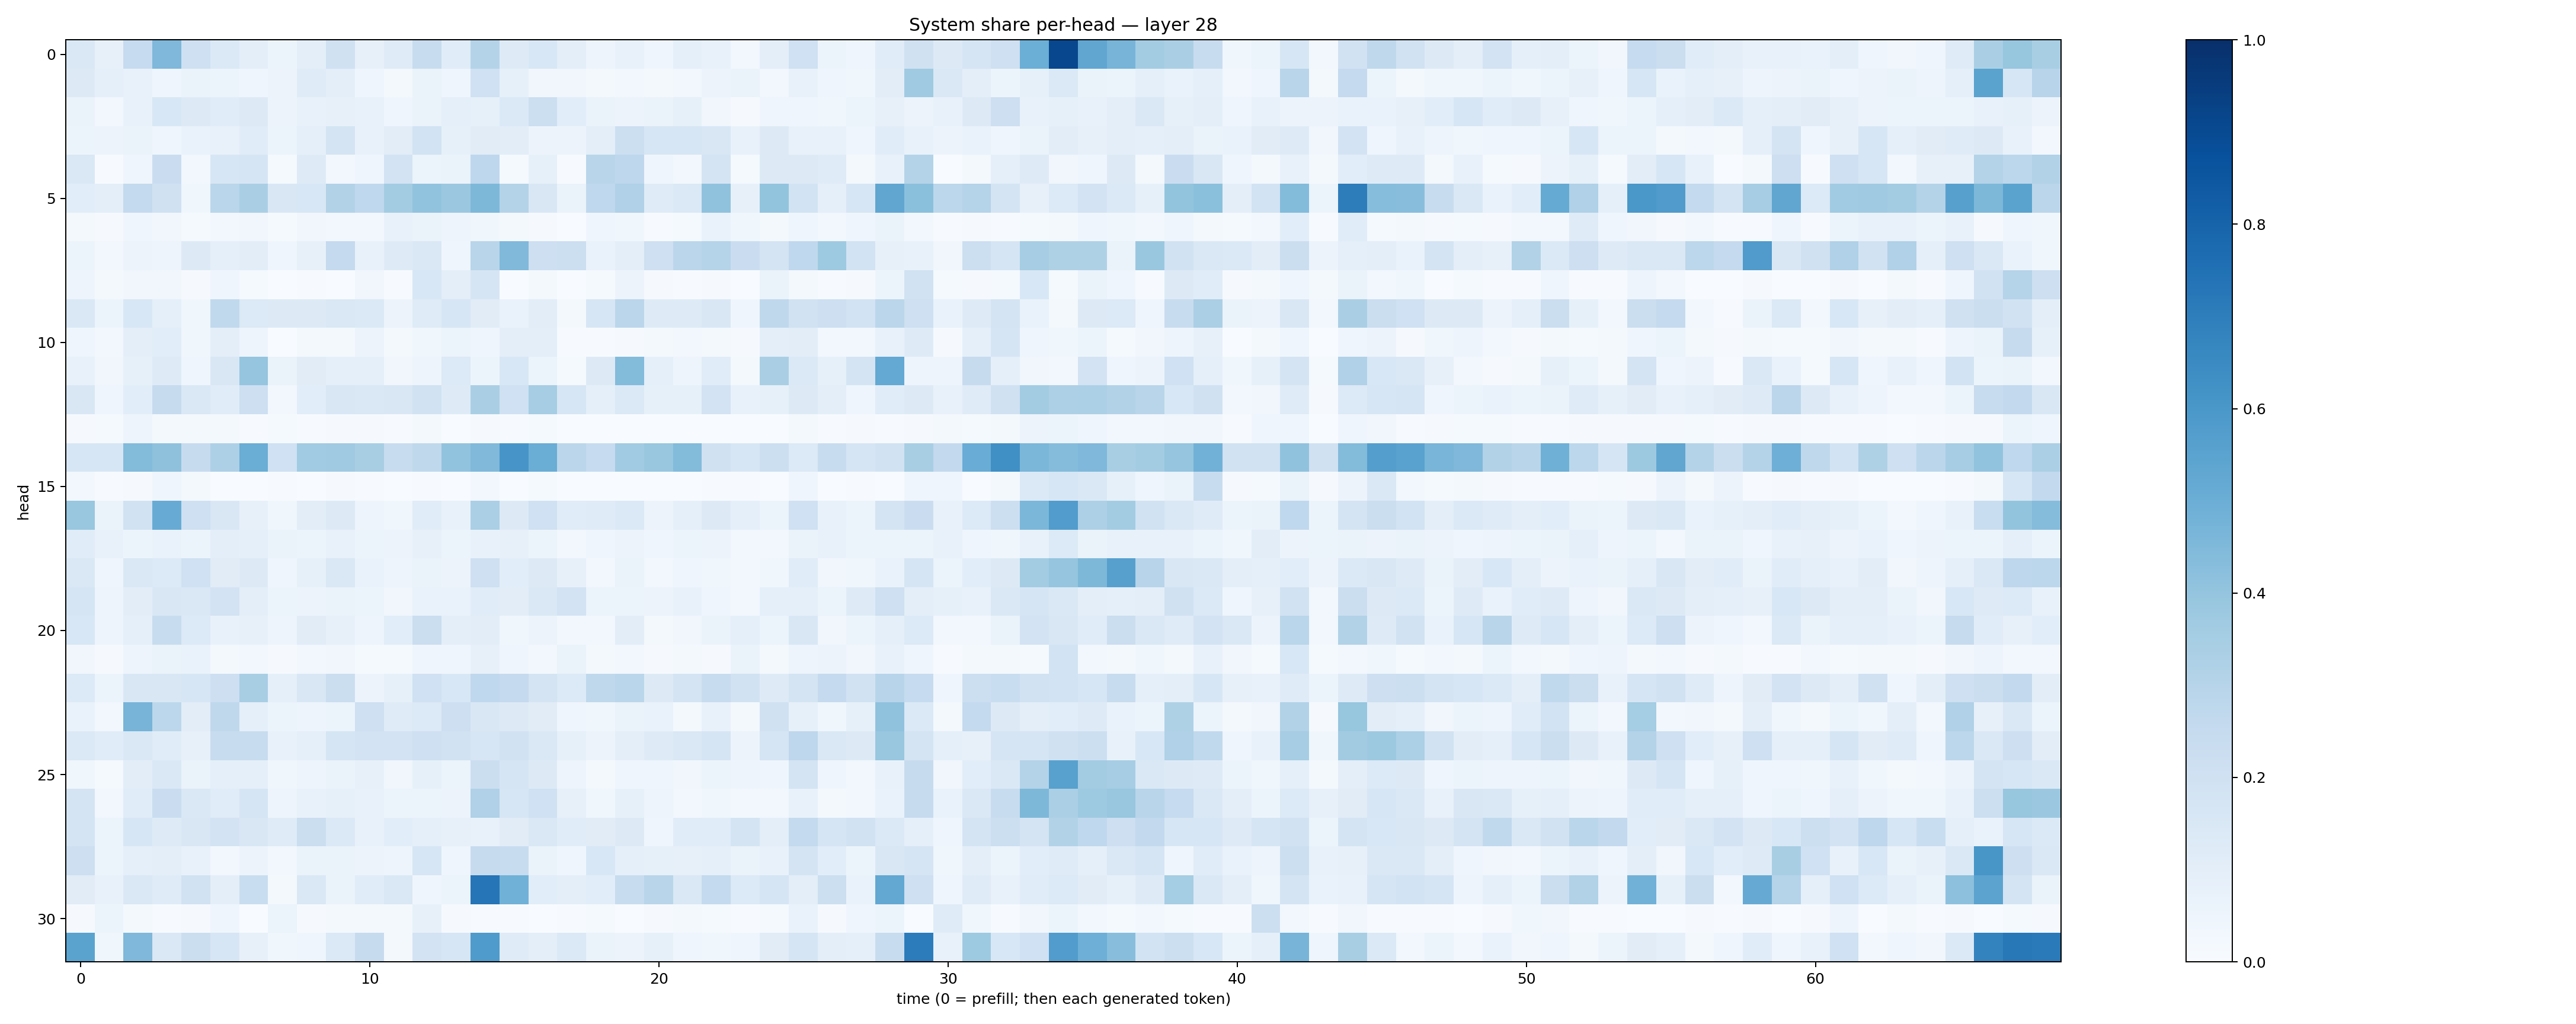

Values plotted in this chart, from the file beside it:
0.14818694, 0.078789264, 0.24749176, 0.45055258, 0.2076109, 0.138404, 0.097039126, 0.05224499, 0.09782736, 0.19532897, 0.08018468, 0.119433604, 0.23930033, 0.1137754, 0.3083385, 0.123711206, 0.15609272, 0.10137834, 0.05023929, 0.07049197, 0.041335013, 0.08840404, 0.072989315, 0.024053585
0.1328, 0.08731, 0.07811, 0.03935, 0.0628, 0.05301, 0.03994, 0.05826, 0.1187, 0.1004, 0.04578, 0.02328, 0.06554, 0.04585, 0.1995, 0.08589, 0.03407, 0.03503, 0.01774, 0.02952, 0.02294, 0.02859, 0.05859, 0.06609
0.06528, 0.02533, 0.07087, 0.1533, 0.1316, 0.115, 0.1326, 0.05626, 0.07547, 0.07922, 0.07082, 0.04494, 0.06302, 0.08872, 0.08512, 0.1389, 0.2159, 0.1055, 0.06391, 0.05531, 0.06578, 0.08248, 0.0331, 0.01092
0.05133, 0.05676, 0.06523, 0.04611, 0.06775, 0.07188, 0.117, 0.06139, 0.0875, 0.1792, 0.07344, 0.1051, 0.1862, 0.08399, 0.111, 0.1047, 0.05763, 0.0568, 0.09832, 0.2171, 0.1595, 0.1584, 0.1509, 0.07119
0.144, 0.006667, 0.04065, 0.228, 0.0283, 0.157, 0.168, 0.01418, 0.1225, 0.02647, 0.04272, 0.1812, 0.06123, 0.06348, 0.276, 0.01319, 0.0853, 0.004663, 0.2897, 0.2771, 0.03911, 0.0262, 0.1785, 0.01347
0.1059, 0.0996, 0.2556, 0.1971, 0.03691, 0.2853, 0.3365, 0.1495, 0.1535, 0.3123, 0.266, 0.3593, 0.4044, 0.3825, 0.4539, 0.308, 0.149, 0.06486, 0.2664, 0.3187, 0.1208, 0.139, 0.408, 0.07958
0.01921, 0.01059, 0.04225, 0.03325, 0.01458, 0.02476, 0.03393, 0.01474, 0.03181, 0.02929, 0.0259, 0.07243, 0.06309, 0.05037, 0.03575, 0.02023, 0.008354, 0.002526, 0.04176, 0.03644, 0.004557, 0.01303, 0.06869, 0.03882
0.05096, 0.02678, 0.05536, 0.04832, 0.1257, 0.08891, 0.104, 0.04577, 0.08139, 0.2503, 0.07516, 0.1231, 0.1408, 0.04197, 0.2919, 0.4485, 0.2132, 0.2153, 0.06709, 0.09503, 0.207, 0.2821, 0.3028, 0.23
0.04809, 0.02145, 0.03417, 0.03256, 0.01128, 0.04002, 0.0152, 0.001054, 0.005017, 0.00257, 0.0328, 0.00425, 0.1537, 0.09876, 0.1676, 0.003075, 0.01575, 0.002248, 0.01199, 0.05484, 0.008602, 0.004947, 0.007975, 0.00178
0.1421, 0.05257, 0.1562, 0.09068, 0.039, 0.2622, 0.1329, 0.126, 0.1281, 0.1422, 0.1403, 0.05722, 0.1179, 0.164, 0.1131, 0.06956, 0.1039, 0.02024, 0.1615, 0.2833, 0.1219, 0.1234, 0.1516, 0.04453
0.04444, 0.02654, 0.09567, 0.1087, 0.03591, 0.1001, 0.0488, 0.003414, 0.01822, 0.02273, 0.05507, 0.02086, 0.03568, 0.06053, 0.04051, 0.09746, 0.09822, 0.005964, 0.006931, 0.01048, 0.01675, 0.0284, 0.01905, 0.01012
0.07229, 0.03215, 0.08505, 0.1241, 0.0447, 0.15, 0.3977, 0.06374, 0.1104, 0.08831, 0.09057, 0.03332, 0.04717, 0.134, 0.051, 0.1544, 0.06051, 0.01396, 0.1326, 0.4391, 0.08818, 0.0503, 0.1134, 0.02151
0.1519, 0.03928, 0.1094, 0.2429, 0.1466, 0.1165, 0.2116, 0.02667, 0.1072, 0.1512, 0.1436, 0.1505, 0.1885, 0.1227, 0.337, 0.2022, 0.3485, 0.1583, 0.0863, 0.1391, 0.08321, 0.08307, 0.1803, 0.07302
0.01157, 0.0123, 0.04739, 0.01728, 0.02255, 0.02321, 0.00577, 0.01226, 0.006863, 0.00796, 0.007917, 0.005953, 0.01773, 0.002706, 0.01158, 0.005844, 0.01278, 0.003489, 0.002633, 0.002199, 0.0008201, 0.003784, 0.003731, 0.00289
0.1586, 0.1613, 0.4389, 0.4137, 0.2457, 0.326, 0.5027, 0.2028, 0.3669, 0.3708, 0.3432, 0.2367, 0.2696, 0.404, 0.4477, 0.6061, 0.5031, 0.2828, 0.2478, 0.365, 0.387, 0.4386, 0.1976, 0.1603
0.02351, 0.004437, 0.01099, 0.04253, 0.01736, 0.003582, 0.003753, 0.004393, 0.003253, 0.009584, 0.006254, 0.003669, 0.005559, 0.001949, 0.02543, 0.003669, 0.0121, 0.001727, 0.001145, 0.002891, 0.0006201, 0.001279, 0.004275, 0.006554
0.3904, 0.06255, 0.1886, 0.5091, 0.2082, 0.1491, 0.07822, 0.03797, 0.1045, 0.1293, 0.05044, 0.03901, 0.1161, 0.07136, 0.3347, 0.1287, 0.1994, 0.1139, 0.1178, 0.1401, 0.0563, 0.08929, 0.1295, 0.08843
0.1161, 0.07205, 0.05267, 0.06882, 0.05181, 0.09521, 0.09062, 0.06413, 0.05896, 0.07795, 0.0516, 0.05474, 0.07822, 0.05949, 0.07123, 0.08087, 0.05155, 0.02976, 0.04321, 0.05724, 0.0425, 0.05356, 0.05502, 0.02699
0.146, 0.03929, 0.1412, 0.1329, 0.2011, 0.1097, 0.1291, 0.04383, 0.08525, 0.1463, 0.06721, 0.04709, 0.06592, 0.05535, 0.2045, 0.1083, 0.1259, 0.07813, 0.02723, 0.06408, 0.02907, 0.04133, 0.036, 0.03086
0.1686, 0.04833, 0.1025, 0.15, 0.1456, 0.1813, 0.0985, 0.05373, 0.05724, 0.06258, 0.05227, 0.03494, 0.07017, 0.06905, 0.1141, 0.1027, 0.1474, 0.1805, 0.06148, 0.0532, 0.05725, 0.07144, 0.0397, 0.02708
0.1527, 0.04731, 0.09161, 0.2346, 0.1361, 0.07608, 0.07871, 0.0502, 0.1119, 0.07986, 0.04759, 0.1061, 0.2237, 0.0965, 0.1026, 0.03765, 0.05801, 0.03029, 0.02651, 0.105, 0.01584, 0.03129, 0.06522, 0.09113
0.03444, 0.01011, 0.04717, 0.06473, 0.06865, 0.02046, 0.02737, 0.007925, 0.02866, 0.03217, 0.01368, 0.01317, 0.04014, 0.04157, 0.07977, 0.0425, 0.02668, 0.06492, 0.02156, 0.02365, 0.009214, 0.01783, 0.008303, 0.06593
0.1351, 0.05969, 0.1516, 0.1522, 0.1625, 0.2127, 0.3416, 0.08993, 0.1497, 0.2202, 0.0565, 0.08544, 0.2031, 0.1537, 0.2688, 0.2538, 0.1754, 0.1332, 0.2721, 0.2875, 0.1293, 0.1794, 0.241, 0.1927
0.06923, 0.02647, 0.4695, 0.2792, 0.1021, 0.2721, 0.08972, 0.0614, 0.04995, 0.06, 0.2082, 0.1195, 0.1365, 0.2134, 0.1503, 0.1325, 0.1098, 0.03949, 0.03582, 0.06283, 0.06933, 0.02181, 0.07779, 0.0187
0.1379, 0.1157, 0.1415, 0.1161, 0.07986, 0.2366, 0.2357, 0.07399, 0.08879, 0.1713, 0.1811, 0.1824, 0.2043, 0.1882, 0.1589, 0.1882, 0.1459, 0.08533, 0.05734, 0.09628, 0.1234, 0.1422, 0.1675, 0.05643
0.03799, 0.01474, 0.1023, 0.1461, 0.06618, 0.09239, 0.08728, 0.0361, 0.04732, 0.0627, 0.08004, 0.03213, 0.08432, 0.06246, 0.2233, 0.1668, 0.1309, 0.0507, 0.02298, 0.04242, 0.04399, 0.03445, 0.0521, 0.04846
0.1722, 0.03056, 0.1159, 0.2303, 0.1445, 0.1164, 0.1703, 0.04756, 0.07113, 0.0845, 0.07331, 0.05112, 0.05297, 0.05835, 0.3198, 0.1625, 0.2016, 0.08145, 0.03568, 0.08215, 0.04809, 0.02684, 0.03853, 0.02714
0.1747, 0.06241, 0.1568, 0.1238, 0.1493, 0.1808, 0.1518, 0.1189, 0.2237, 0.1396, 0.07175, 0.1057, 0.08755, 0.07848, 0.07697, 0.1123, 0.1449, 0.1156, 0.113, 0.1283, 0.04047, 0.1161, 0.1146, 0.1734
0.2122, 0.06129, 0.08684, 0.09687, 0.07133, 0.02601, 0.05556, 0.02994, 0.06497, 0.06417, 0.05566, 0.05043, 0.1577, 0.04576, 0.243, 0.2347, 0.06398, 0.04182, 0.1553, 0.08981, 0.08292, 0.08161, 0.0921, 0.06315
0.1099, 0.07482, 0.144, 0.1186, 0.1924, 0.09614, 0.2317, 0.01878, 0.1419, 0.06493, 0.1158, 0.1451, 0.04083, 0.06022, 0.732, 0.4844, 0.1086, 0.09642, 0.1093, 0.2422, 0.2896, 0.1417, 0.2553, 0.1343
0.009246, 0.05369, 0.01866, 0.007129, 0.01132, 0.04517, 0.003073, 0.0606, 0.007902, 0.02259, 0.02152, 0.01903, 0.08178, 0.009425, 0.004414, 0.00597, 0.003479, 0.005643, 0.01326, 0.003645, 0.009567, 0.01933, 0.01496, 0.005123
0.5469, 0.03652, 0.4518, 0.1473, 0.2231, 0.157, 0.07929, 0.03752, 0.04342, 0.1382, 0.2431, 0.02165, 0.1801, 0.1627, 0.5832, 0.1208, 0.09674, 0.1393, 0.06506, 0.05607, 0.08536, 0.04055, 0.03604, 0.0452
